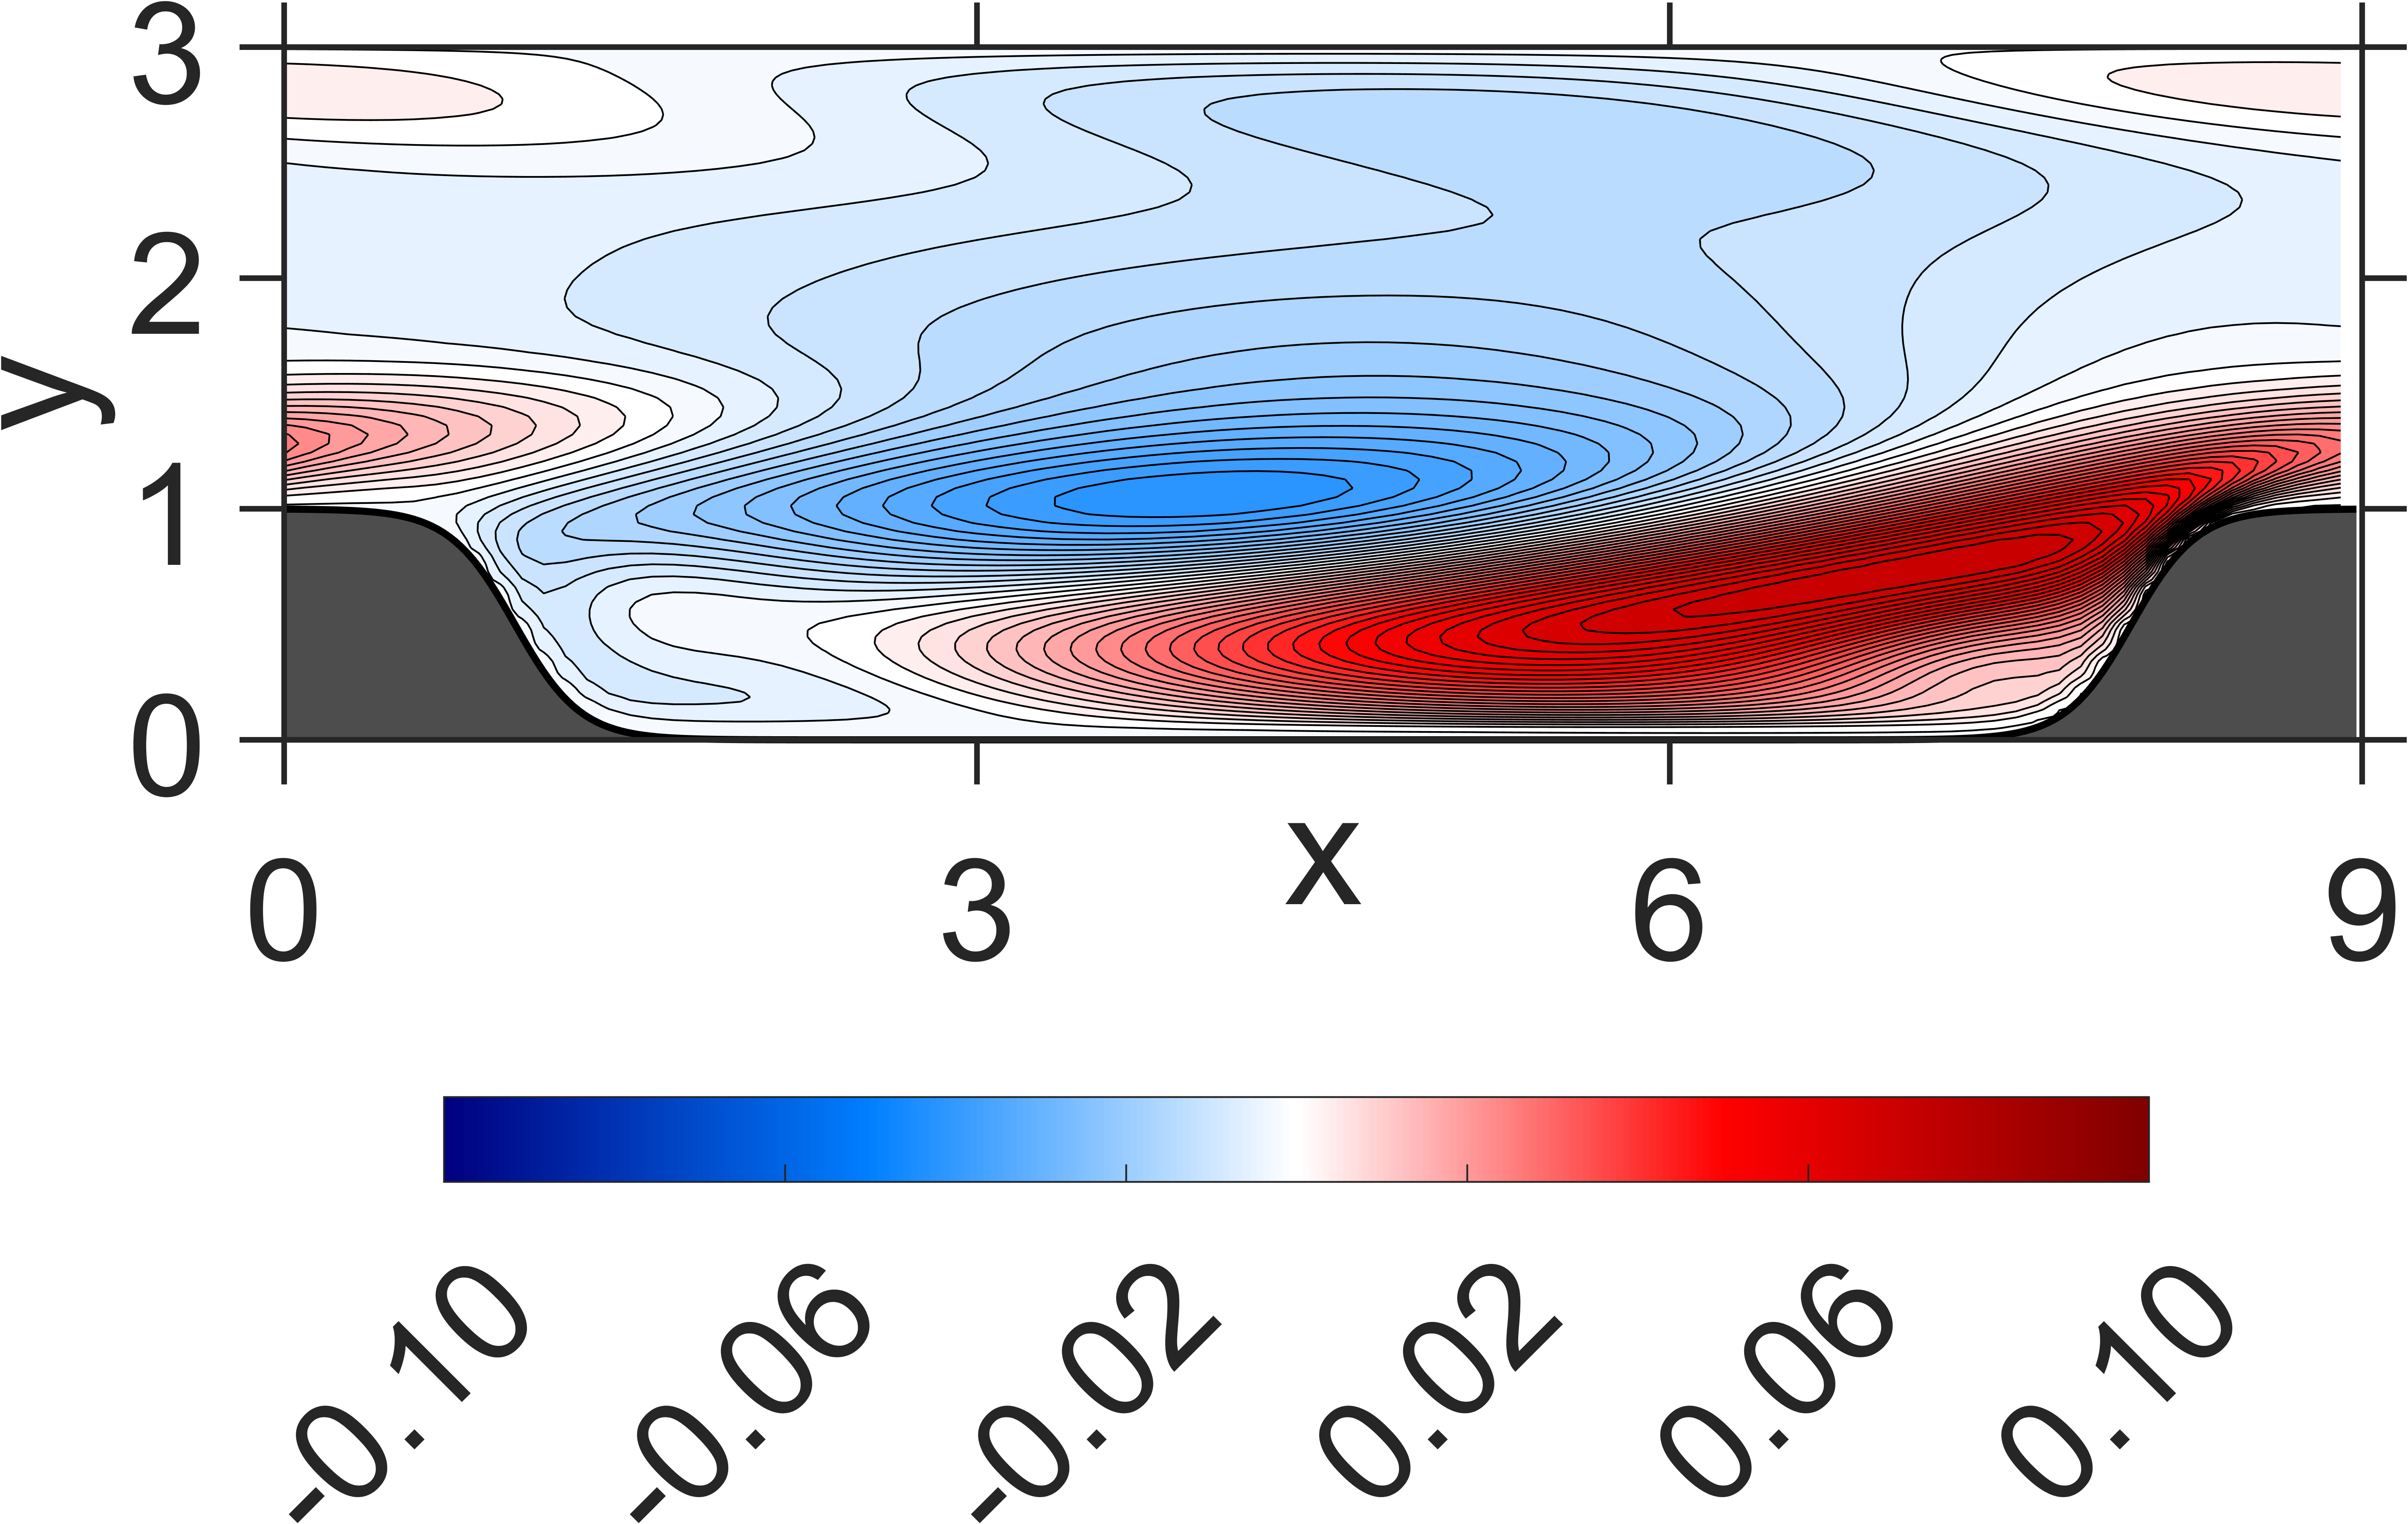

Source data for this figure (header and first rows):
NaN, NaN, NaN, NaN, NaN, NaN, NaN, NaN, NaN, NaN, NaN, NaN, NaN, NaN, NaN, 0, 0, 0, 0, 0, 0, 0, 0, 0
NaN, NaN, NaN, NaN, NaN, NaN, NaN, NaN, NaN, NaN, NaN, NaN, NaN, NaN, NaN, -4.445794e-06, -4.55136e-06, -4.704092e-06, -4.906425e-06, -5.094762e-06, -5.250645e-06, -5.3764e-06, -5.475369e-06, -5.553893e-06
NaN, NaN, NaN, NaN, NaN, NaN, NaN, NaN, NaN, NaN, NaN, NaN, NaN, NaN, NaN, -1.64217e-05, -1.682787e-05, -1.740307e-05, -1.820805e-05, -1.892051e-05, -1.956669e-05, -2.001879e-05, -2.042933e-05, -2.069068e-05
NaN, NaN, NaN, NaN, NaN, NaN, NaN, NaN, NaN, NaN, NaN, NaN, NaN, NaN, NaN, -3.265898e-05, -3.351213e-05, -3.477366e-05, -3.654409e-05, -3.811012e-05, -3.94929e-05, -4.04542e-05, -4.129552e-05, -4.182428e-05
NaN, NaN, NaN, NaN, NaN, NaN, NaN, NaN, NaN, NaN, NaN, NaN, NaN, NaN, NaN, -4.932837e-05, -5.07176e-05, -5.296432e-05, -5.611377e-05, -5.891688e-05, -6.131259e-05, -6.293835e-05, -6.429559e-05, -6.511026e-05
NaN, NaN, NaN, NaN, NaN, NaN, NaN, NaN, NaN, NaN, NaN, NaN, NaN, NaN, NaN, -6.347992e-05, -6.55738e-05, -6.931543e-05, -7.460472e-05, -7.929286e-05, -8.313833e-05, -8.566063e-05, -8.762561e-05, -8.871167e-05
NaN, NaN, NaN, NaN, NaN, NaN, NaN, NaN, NaN, NaN, NaN, NaN, NaN, NaN, NaN, -7.390884e-05, -7.699348e-05, -8.341837e-05, -9.247406e-05, -0.0001006, -0.0001068, -0.0001108, -0.0001136, -0.000115
NaN, NaN, NaN, NaN, NaN, NaN, NaN, NaN, NaN, NaN, NaN, NaN, NaN, NaN, NaN, -8.059163e-05, -8.563547e-05, -9.759781e-05, -0.0001145, -0.0001296, -0.0001407, -0.0001475, -0.0001517, -0.0001534
NaN, NaN, NaN, NaN, NaN, NaN, NaN, NaN, NaN, NaN, NaN, NaN, NaN, NaN, -8.243552e-05, -8.484104e-05, -9.416168e-05, -0.0001191, -0.0001542, -0.0001849, -0.0002065, -0.0002193, -0.0002263, -0.0002285
NaN, NaN, NaN, NaN, NaN, NaN, NaN, NaN, NaN, NaN, NaN, NaN, NaN, NaN, -8.426673e-05, -8.777545e-05, -0.0001082, -0.0001663, -0.000245, -0.000311, -0.0003553, -0.0003801, -0.0003924, -0.0003949
NaN, NaN, NaN, NaN, NaN, NaN, NaN, NaN, NaN, NaN, NaN, NaN, NaN, NaN, -8.518417e-05, -9.215393e-05, -0.0001435, -0.0002877, -0.0004645, -0.0005989, -0.0006819, -0.0007257, -0.0007446, -0.0007448
NaN, NaN, NaN, NaN, NaN, NaN, NaN, NaN, NaN, NaN, NaN, NaN, NaN, NaN, -8.577358e-05, -0.0001024, -0.0002442, -0.0005902, -0.0009297, -0.001147, -0.001268, -0.001326, -0.001346, -0.001335
NaN, NaN, NaN, NaN, NaN, NaN, NaN, NaN, NaN, NaN, NaN, NaN, NaN, NaN, -8.668972e-05, -0.0001353, -0.0005244, -0.001193, -0.001666, -0.001918, -0.002045, -0.002098, -0.002104, -0.002071
NaN, NaN, NaN, NaN, NaN, NaN, NaN, NaN, NaN, NaN, NaN, NaN, NaN, NaN, -8.956435e-05, -0.0002436, -0.001134, -0.002034, -0.002509, -0.002737, -0.002843, -0.002876, -0.00286, -0.002796
NaN, NaN, NaN, NaN, NaN, NaN, NaN, NaN, NaN, NaN, NaN, NaN, NaN, -8.322179e-05, -9.968e-05, -0.0005777, -0.002016, -0.002906, -0.003314, -0.003497, -0.003572, -0.003581, -0.003538, -0.00344
NaN, NaN, NaN, NaN, NaN, NaN, NaN, NaN, NaN, NaN, NaN, NaN, NaN, -8.22834e-05, -0.0001342, -0.001306, -0.002933, -0.003704, -0.004031, -0.004163, -0.004206, -0.004187, -0.004113, -0.003978
NaN, NaN, NaN, NaN, NaN, NaN, NaN, NaN, NaN, NaN, NaN, NaN, NaN, -8.305113e-05, -0.0002554, -0.002271, -0.003772, -0.004402, -0.004644, -0.004721, -0.004728, -0.004679, -0.004571, -0.004395
NaN, NaN, NaN, NaN, NaN, NaN, NaN, NaN, NaN, NaN, NaN, NaN, NaN, -8.935964e-05, -0.0006632, -0.0032, -0.004504, -0.004984, -0.005136, -0.005157, -0.005125, -0.005043, -0.0049, -0.00468
NaN, NaN, NaN, NaN, NaN, NaN, NaN, NaN, NaN, NaN, NaN, NaN, NaN, -0.000106, -0.00154, -0.004031, -0.005112, -0.005442, -0.0055, -0.005462, -0.005391, -0.005274, -0.005094, -0.004827
NaN, NaN, NaN, NaN, NaN, NaN, NaN, NaN, NaN, NaN, NaN, NaN, -7.63971e-05, -0.0001398, -0.002572, -0.004752, -0.005587, -0.005766, -0.005728, -0.00563, -0.00552, -0.005366, -0.00515, -0.004834
NaN, NaN, NaN, NaN, NaN, NaN, NaN, NaN, NaN, NaN, NaN, NaN, -7.674158e-05, -0.0002496, -0.003471, -0.005346, -0.005925, -0.005953, -0.005818, -0.005662, -0.005513, -0.005322, -0.00507, -0.004706
NaN, NaN, NaN, NaN, NaN, NaN, NaN, NaN, NaN, NaN, NaN, NaN, -8.329201e-05, -0.0006718, -0.00423, -0.005798, -0.006125, -0.006001, -0.005772, -0.005559, -0.005373, -0.005148, -0.00486, -0.004451
NaN, NaN, NaN, NaN, NaN, NaN, NaN, NaN, NaN, NaN, NaN, NaN, -0.0001007, -0.001641, -0.004883, -0.006103, -0.00619, -0.005915, -0.005597, -0.005333, -0.005109, -0.004856, -0.004532, -0.004085
NaN, NaN, NaN, NaN, NaN, NaN, NaN, NaN, NaN, NaN, NaN, NaN, -0.0001217, -0.002742, -0.005427, -0.006266, -0.006124, -0.005703, -0.0053, -0.004991, -0.004733, -0.004458, -0.004102, -0.003624
NaN, NaN, NaN, NaN, NaN, NaN, NaN, NaN, NaN, NaN, NaN, -7.092002e-05, -0.0001512, -0.003617, -0.005842, -0.006298, -0.005935, -0.005379, -0.004899, -0.004552, -0.004266, -0.003974, -0.003592, -0.003092
NaN, NaN, NaN, NaN, NaN, NaN, NaN, NaN, NaN, NaN, NaN, -7.070811e-05, -0.000247, -0.004281, -0.006118, -0.00621, -0.005636, -0.004956, -0.00441, -0.004032, -0.003727, -0.003425, -0.003029, -0.002514
NaN, NaN, NaN, NaN, NaN, NaN, NaN, NaN, NaN, NaN, NaN, -7.939156e-05, -0.0006757, -0.004827, -0.006261, -0.006018, -0.005247, -0.004457, -0.003858, -0.003456, -0.003143, -0.002839, -0.002441, -0.001922
NaN, NaN, NaN, NaN, NaN, NaN, NaN, NaN, NaN, NaN, NaN, -9.822863e-05, -0.001736, -0.005307, -0.006282, -0.005738, -0.004787, -0.003903, -0.003266, -0.002849, -0.002542, -0.002242, -0.00186, -0.001348
NaN, NaN, NaN, NaN, NaN, NaN, NaN, NaN, NaN, NaN, NaN, -0.000122, -0.00294, -0.005722, -0.006207, -0.005394, -0.004285, -0.003325, -0.002665, -0.002244, -0.001955, -0.001673, -0.001321, -0.0008327
NaN, NaN, NaN, NaN, NaN, NaN, NaN, NaN, NaN, NaN, NaN, -0.0001427, -0.00384, -0.006043, -0.006063, -0.005009, -0.00377, -0.002752, -0.002085, -0.001672, -0.001415, -0.001165, -0.0008588, -0.0004129
NaN, NaN, NaN, NaN, NaN, NaN, NaN, NaN, NaN, NaN, -6.642586e-05, -0.0001862, -0.004494, -0.006274, -0.00588, -0.004619, -0.003276, -0.002225, -0.001563, -0.001176, -0.0009605, -0.0007592, -0.0005139, -0.0001325
NaN, NaN, NaN, NaN, NaN, NaN, NaN, NaN, NaN, NaN, -7.025856e-05, -0.0004178, -0.005039, -0.00643, -0.005689, -0.004255, -0.00284, -0.001779, -0.001138, -0.0007911, -0.0006289, -0.0004934, -0.0003241, -2.843069e-05
NaN, NaN, NaN, NaN, NaN, NaN, NaN, NaN, NaN, NaN, -8.809534e-05, -0.001332, -0.005593, -0.006547, -0.005528, -0.003962, -0.002507, -0.001461, -0.0008533, -0.000563, -0.0004637, -0.0004117, -0.0003312, -0.0001436
NaN, NaN, NaN, NaN, NaN, NaN, NaN, NaN, NaN, NaN, -0.0001159, -0.002847, -0.006188, -0.006662, -0.005435, -0.003781, -0.002321, -0.00131, -0.0007522, -0.0005301, -0.0005059, -0.0005499, -0.0005732, -0.0005104
NaN, NaN, NaN, NaN, NaN, NaN, NaN, NaN, NaN, NaN, -0.0001432, -0.00414, -0.006794, -0.006829, -0.005456, -0.003763, -0.002332, -0.001377, -0.0008835, -0.0007397, -0.0008002, -0.0009502, -0.001089, -0.001165
NaN, NaN, NaN, NaN, NaN, NaN, NaN, NaN, NaN, -6.085601e-05, -0.0001799, -0.005113, -0.007392, -0.007085, -0.005632, -0.003949, -0.002584, -0.001703, -0.001289, -0.001228, -0.001384, -0.001643, -0.00191, -0.00213
NaN, NaN, NaN, NaN, NaN, NaN, NaN, NaN, NaN, -6.53675e-05, -0.0004096, -0.005992, -0.008007, -0.007477, -0.00601, -0.004391, -0.003123, -0.002333, -0.00201, -0.002036, -0.002291, -0.002661, -0.003061, -0.003428
NaN, NaN, NaN, NaN, NaN, NaN, NaN, NaN, NaN, -8.510773e-05, -0.001559, -0.006938, -0.008662, -0.008033, -0.00662, -0.005116, -0.003977, -0.003295, -0.003073, -0.003186, -0.003543, -0.004019, -0.004552, -0.005063
NaN, NaN, NaN, NaN, NaN, NaN, NaN, NaN, NaN, -0.0001252, -0.003602, -0.008001, -0.009387, -0.00878, -0.007485, -0.006153, -0.005166, -0.00461, -0.004491, -0.004693, -0.005145, -0.005723, -0.00638, -0.007028
NaN, NaN, NaN, NaN, NaN, NaN, NaN, NaN, NaN, -0.0001625, -0.005282, -0.009068, -0.01019, -0.009704, -0.008596, -0.007483, -0.006676, -0.00626, -0.006248, -0.006538, -0.007078, -0.007748, -0.008516, -0.00929
NaN, NaN, NaN, NaN, NaN, NaN, NaN, NaN, -5.907855e-05, -0.0003814, -0.006543, -0.01005, -0.01106, -0.01077, -0.009918, -0.009065, -0.008462, -0.008203, -0.008301, -0.008678, -0.009296, -0.01005, -0.01091, -0.01179
NaN, NaN, NaN, NaN, NaN, NaN, NaN, NaN, -8.577269e-05, -0.001686, -0.007627, -0.01086, -0.01191, -0.01189, -0.01135, -0.0108, -0.01042, -0.01034, -0.01055, -0.01102, -0.01171, -0.01253, -0.01347, -0.01444
NaN, NaN, NaN, NaN, NaN, NaN, NaN, -5.954052e-05, -0.0001233, -0.003677, -0.008511, -0.01143, -0.01264, -0.01293, -0.01276, -0.01254, -0.01242, -0.01253, -0.01286, -0.01343, -0.01418, -0.01508, -0.01606, -0.01712
NaN, NaN, NaN, NaN, NaN, NaN, NaN, -6.173607e-05, -0.0003772, -0.004925, -0.008988, -0.01164, -0.01306, -0.01372, -0.01394, -0.01408, -0.01423, -0.01457, -0.01504, -0.01573, -0.01654, -0.0175, -0.01854, -0.01966
NaN, NaN, NaN, NaN, NaN, -6.462433e-05, -6.119805e-05, -9.293359e-05, -0.001641, -0.005469, -0.008909, -0.0114, -0.01305, -0.01406, -0.0147, -0.0152, -0.01567, -0.01623, -0.01689, -0.01768, -0.01859, -0.01961, -0.02072, -0.02188
-8.275923e-05, -7.257576e-05, -7.201127e-05, -6.434638e-05, -6.371042e-05, -6.082957e-05, -6.852602e-05, -0.0003097, -0.002456, -0.005363, -0.008241, -0.0106, -0.01245, -0.01378, -0.01484, -0.01568, -0.01649, -0.01728, -0.01816, -0.01908, -0.02012, -0.0212, -0.02238, -0.02358
-9.225631e-05, -8.596783e-05, -7.778336e-05, -7.206023e-05, -6.387384e-05, -6.469439e-05, -0.0001432, -0.0008091, -0.002409, -0.004622, -0.007011, -0.009251, -0.0112, -0.01282, -0.0142, -0.0154, -0.01651, -0.01757, -0.01865, -0.01975, -0.02091, -0.0221, -0.02335, -0.02463
0.000193, 0.0001364, 0.0001128, 9.160477e-05, 0.0001092, 0.0001104, 1.420171e-05, -0.0005402, -0.00165, -0.003336, -0.005316, -0.007395, -0.009356, -0.01117, -0.01279, -0.01428, -0.01566, -0.01698, -0.01827, -0.01956, -0.02085, -0.02217, -0.0235, -0.02486
0.002806, 0.002255, 0.001863, 0.001564, 0.001373, 0.001214, 0.001018, 0.0005674, -0.0002921, -0.001619, -0.003291, -0.005164, -0.007079, -0.008953, -0.01073, -0.01242, -0.01402, -0.01555, -0.01704, -0.01849, -0.01994, -0.02137, -0.02281, -0.02424
0.007108, 0.005886, 0.004961, 0.004251, 0.00372, 0.003301, 0.002904, 0.002381, 0.001584, 0.0004423, -0.001019, -0.002705, -0.004518, -0.006368, -0.008208, -0.009997, -0.01174, -0.01342, -0.01506, -0.01666, -0.01824, -0.01978, -0.02132, -0.02284
0.01249, 0.01058, 0.009079, 0.007891, 0.006949, 0.006185, 0.005499, 0.004776, 0.00389, 0.002774, 0.001415, -0.0001443, -0.001848, -0.003632, -0.005452, -0.00727, -0.00907, -0.01084, -0.01257, -0.01427, -0.01594, -0.01758, -0.01919, -0.02078
0.01825, 0.01578, 0.01376, 0.01211, 0.01075, 0.009593, 0.008565, 0.007564, 0.006494, 0.005291, 0.003932, 0.002427, 0.0008003, -0.0009124, -0.00268, -0.004473, -0.006272, -0.00806, -0.00983, -0.01157, -0.01329, -0.01498, -0.01664, -0.01827
0.02331, 0.02059, 0.01826, 0.01627, 0.01456, 0.01306, 0.01172, 0.01044, 0.009157, 0.007817, 0.006395, 0.004884, 0.003291, 0.00163, -8.060617e-05, -0.001824, -0.003584, -0.005347, -0.007103, -0.008845, -0.01057, -0.01226, -0.01394, -0.01558
0.02673, 0.02413, 0.02178, 0.01968, 0.01779, 0.01609, 0.01452, 0.01303, 0.01157, 0.01011, 0.00861, 0.007071, 0.005486, 0.003861, 0.0022, 0.0005148, -0.001188, -0.002897, -0.004606, -0.006306, -0.007993, -0.009661, -0.01131, -0.01293
0.02788, 0.02576, 0.0237, 0.02173, 0.01989, 0.01815, 0.01651, 0.01493, 0.01339, 0.01186, 0.01033, 0.008778, 0.00721, 0.005622, 0.004016, 0.002394, 0.000763, -0.0008745, -0.002511, -0.004144, -0.005765, -0.007373, -0.008962, -0.01053
0.02677, 0.0253, 0.02373, 0.02212, 0.02051, 0.01893, 0.01737, 0.01585, 0.01434, 0.01284, 0.01133, 0.009825, 0.008308, 0.006784, 0.00525, 0.00371, 0.002164, 0.0006159, -0.0009317, -0.002474, -0.004009, -0.005531, -0.007039, -0.008527
0.02384, 0.02303, 0.02201, 0.02085, 0.01961, 0.01831, 0.01698, 0.01563, 0.01426, 0.01287, 0.01148, 0.01008, 0.008664, 0.007242, 0.005814, 0.004379, 0.002942, 0.001502, 6.423744e-05, -0.001371, -0.002799, -0.004219, -0.005625, -0.007017
0.01984, 0.01953, 0.01901, 0.0183, 0.01745, 0.01649, 0.01545, 0.01434, 0.01319, 0.012, 0.01078, 0.009531, 0.008268, 0.006989, 0.005699, 0.004399, 0.003093, 0.001783, 0.000471, -0.000839, -0.002146, -0.003446, -0.004738, -0.006017
0.01547, 0.01549, 0.01531, 0.01495, 0.01445, 0.01381, 0.01306, 0.01222, 0.01131, 0.01035, 0.009334, 0.008282, 0.0072, 0.006092, 0.004965, 0.003821, 0.002666, 0.001501, 0.0003311, -0.0008427, -0.002016, -0.003187, -0.004353, -0.005511
0.01129, 0.01147, 0.01149, 0.01137, 0.01111, 0.01072, 0.01022, 0.009622, 0.008944, 0.008198, 0.007392, 0.006538, 0.005643, 0.004715, 0.003758, 0.00278, 0.001782, 0.0007709, -0.0002523, -0.001282, -0.002318, -0.003355, -0.004391, -0.005423
0.007643, 0.007851, 0.007953, 0.007945, 0.007828, 0.007606, 0.007287, 0.006877, 0.006388, 0.005827, 0.005205, 0.004529, 0.003809, 0.003049, 0.002256, 0.001436, 0.0005925, -0.0002708, -0.001149, -0.00204, -0.002938, -0.003844, -0.004751, -0.00566
... 59 more rows
